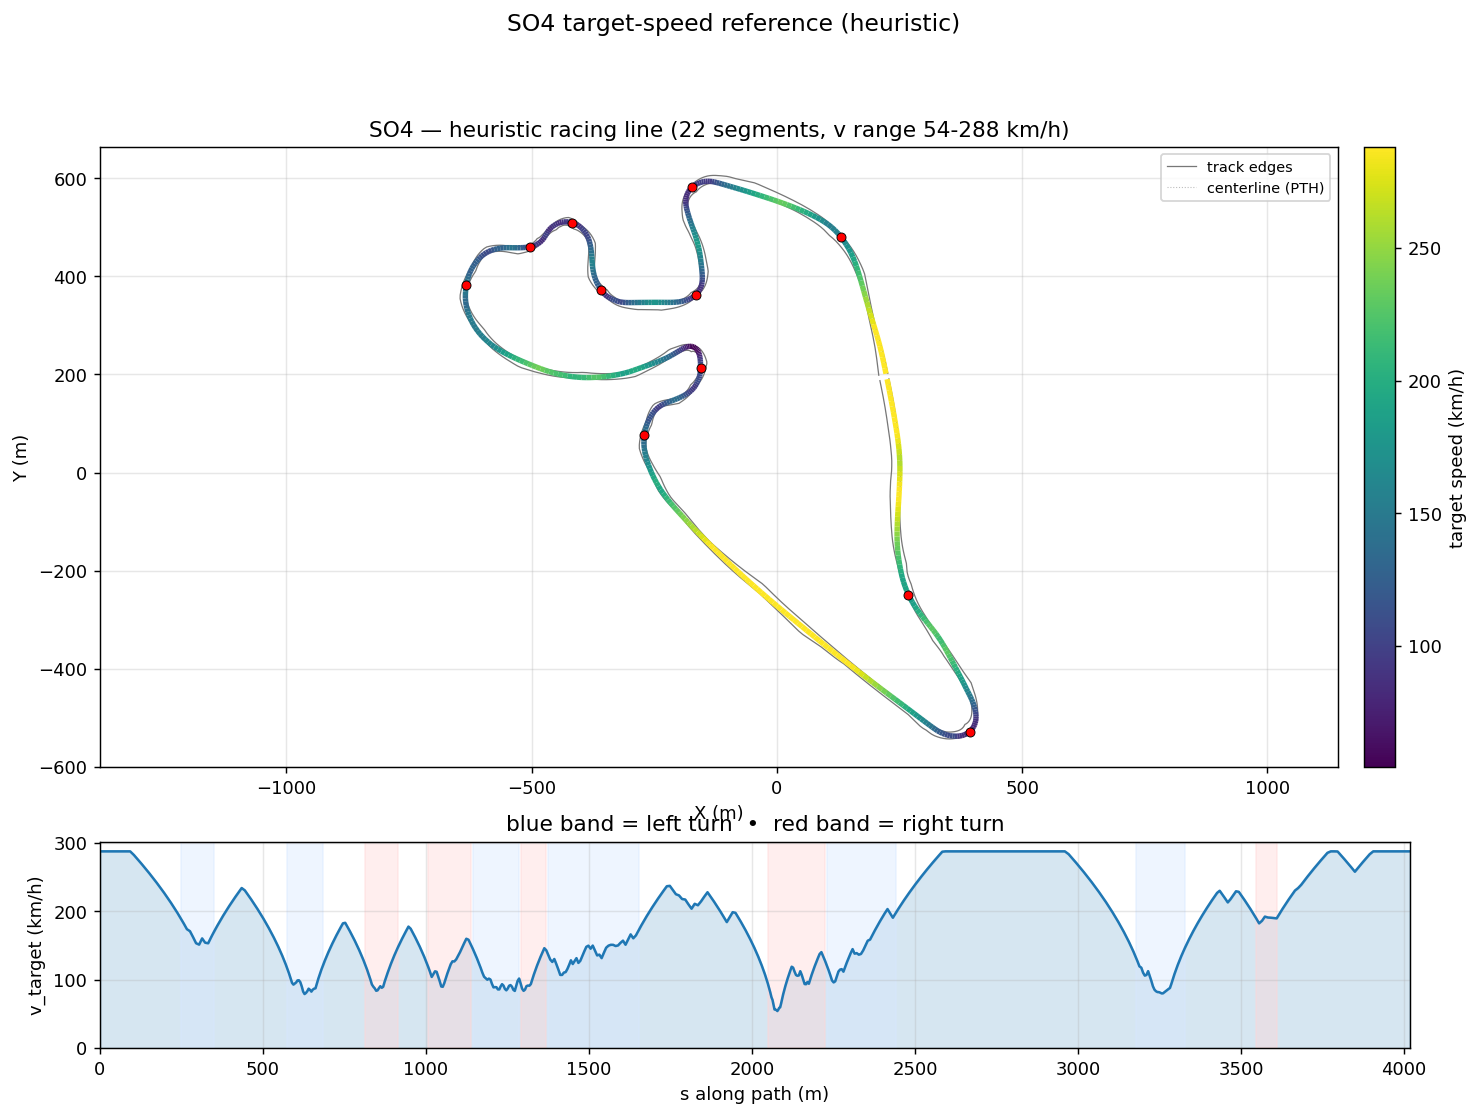

Source data for this figure (header and first rows):
s_m, x_center_m, y_center_m, z_center_m, x_line_m, y_line_m, offset_m, heading_rad, curvature_1_per_m, radius_m, slope_pct, width_m, drive_left_m, drive_right_m, limit_left_m, limit_right_m, segment_id, segment_kind, v_target_ms, v_target_kmh
0.0, 223.1, 201.6, 2.794, 222.6, 201.5, 0.4942, 1.772, 0.0003728, 2683, -0.6657, 18.75, -3.2, 15.55, -93.03, 15.6, 0, straight, 80.0, 288.0
11.49, 220.8, 212.9, 2.717, 220.3, 212.8, 0.4832, 1.777, 0.0004351, 2298, -0.7997, 17.84, -3.2, 14.64, -93.03, 15.7, 0, straight, 80.0, 288.0
23.02, 218.4, 224.2, 2.61, 217.9, 224.1, 0.4711, 1.783, 0.0007348, 1361, -0.8151, 16.79, -3.15, 13.64, -84.86, 15.95, 0, straight, 80.0, 288.0
34.56, 215.9, 235.4, 2.529, 215.5, 235.3, 0.4572, 1.794, 0.001056, 947.2, -0.397, 15.64, -3, 12.64, -73.32, 16.3, 0, straight, 80.0, 288.0
46.09, 213.3, 246.7, 2.518, 212.9, 246.6, 0.4407, 1.807, 0.001367, 731.4, -0.1544, 14.44, -2.8, 11.64, -61.79, 17.2, 0, straight, 80.0, 288.0
57.66, 210.5, 257.9, 2.494, 210.1, 257.8, 0.4205, 1.825, 0.001686, 593, -0.2075, 12.99, -2.35, 10.64, -50.22, 17.2, 0, straight, 80.0, 288.0
69.26, 207.5, 269.1, 2.47, 207.1, 269, 0.3955, 1.846, 0.001506, 663.8, -0.1285, 11.39, -1.75, 9.642, -38.62, 18.05, 0, straight, 80.0, 288.0
80.89, 204.2, 280.3, 2.464, 203.9, 280.2, 0.3645, 1.86, 0.001021, 979.7, 0.01976, 10.09, -1.45, 8.643, -29.52, 18.65, 0, straight, 80.0, 288.0
92.55, 200.8, 291.4, 2.475, 200.5, 291.3, 0.3265, 1.87, 0.0006537, 1530, 0.2016, 9.294, -1.65, 7.644, -24.59, 18.65, 0, straight, 80.0, 288.0
104.2, 197.3, 302.6, 2.511, 197.1, 302.5, 0.2808, 1.876, 4.2525497728124195e-05, 23515, 0.3704, 9.294, -2.649, 6.645, -21.18, 17.65, 0, straight, 78.49, 282.6
115.9, 193.8, 313.7, 2.561, 193.6, 313.7, 0.2271, 1.871, -0.0005515, 1813, 0.2407, 9.294, -3.648, 5.646, -19.91, 14.65, 0, straight, 76.71, 276.2
127.7, 190.4, 324.9, 2.567, 190.3, 324.9, 0.1659, 1.863, -0.0004558, 2194, -0.07165, 9.294, -4.647, 4.647, -21.8, 10.45, 0, straight, 74.89, 269.6
139.4, 187.1, 336.2, 2.544, 187, 336.2, 0.09777, 1.86, -0.0002724, 3671, -0.2764, 9.294, -5.646, 3.648, -25.96, 5.9, 0, straight, 73.03, 262.9
151.2, 183.7, 347.5, 2.502, 183.7, 347.5, 0.02396, 1.856, -0.0003841, 2604, -0.5515, 9.294, -6.645, 2.649, -30.12, 2.95, 0, straight, 71.1, 256
162.9, 180.5, 358.7, 2.415, 180.5, 358.7, -0.05414, 1.851, -0.0002449, 4084, -1.137, 9.294, -7.644, 1.65, -32.01, 1.75, 0, straight, 69.14, 248.9
174.4, 177.3, 369.8, 2.239, 177.4, 369.9, -0.1351, 1.85, 0.0002114, 4731, -1.91, 9.843, -8.643, 1.2, -32.24, 1.35, 0, straight, 67.15, 241.7
185.7, 174.1, 380.6, 1.982, 174.4, 380.7, -0.2174, 1.856, 0.0006466, 1546, -2.392, 11.39, -9.642, 1.75, -32.8, 1.8, 0, straight, 65.14, 234.5
196.7, 171, 391.2, 1.707, 171.3, 391.3, -0.2999, 1.865, 0.0005559, 1799, -2.855, 13.34, -10.64, 2.7, -33.53, 2.75, 0, straight, 63.12, 227.2
207.4, 167.9, 401.5, 1.362, 168.2, 401.6, -0.3813, 1.868, 0.0008063, 1240, -3.611, 15.34, -11.64, 3.699, -34.26, 3.8, 0, straight, 61.09, 219.9
217.9, 164.8, 411.4, 0.944, 165.2, 411.6, -0.4606, 1.882, 0.002123, 471, -4.149, 15.74, -11.04, 4.698, -34.82, 5, 0, straight, 59.04, 212.5
228, 161.5, 421, 0.5089, 162, 421.2, -0.5365, 1.911, 0.003055, 327.4, -4.423, 15.69, -10.04, 5.65, -34.82, 5.7, 0, straight, 56.98, 205.1
237.9, 158.1, 430.3, 0.05933, 158.7, 430.5, -0.6077, 1.943, 0.003927, 254.6, -4.627, 15.69, -9.045, 6.649, -34.62, 7.15, 0, straight, 54.9, 197.7
247.6, 154.4, 439.2, -0.3955, 155, 439.5, -0.6727, 1.988, 0.004763, 210, -4.735, 15.69, -8.046, 7.648, -34.32, 8.75, 1, left, 52.79, 190
257.1, 150.3, 447.9, -0.8516, 151, 448.2, -0.7298, 2.034, 0.005175, 193.3, -4.533, 15.69, -7.047, 8.647, -33.32, 10.4, 1, left, 50.61, 182.2
266.6, 145.9, 456.2, -1.258, 146.6, 456.6, -0.7772, 2.086, 0.005869, 170.4, -3.687, 15.69, -6.048, 9.646, -32.29, 11.9, 1, left, 48.36, 174.1
276, 141, 464.2, -1.547, 141.7, 464.7, -0.8135, 2.145, 0.004496, 222.4, -3.462, 15.69, -5.049, 10.65, -30.37, 13.1, 1, left, 47.54, 171.1
285.4, 135.8, 472, -1.907, 136.5, 472.5, -0.8373, 2.17, 0.004185, 239, -4.117, 15.69, -4.05, 11.64, -28.59, 14.05, 1, left, 45.16, 162.6
294.7, 130.4, 479.6, -2.319, 131, 480.1, -0.8482, 2.223, 0.007547, 132.5, -3.159, 15.99, -3.35, 12.64, -26.11, 14.85, 1, left, 42.65, 153.5
304.1, 124.4, 486.8, -2.499, 125, 487.3, -0.8465, 2.311, 0.007751, 129, -0.9471, 16.84, -3.2, 13.64, -23.5, 15.6, 1, left, 42.09, 151.5
313.3, 117.9, 493.4, -2.496, 118.5, 494, -0.833, 2.368, 0.006623, 151, 0.8125, 17.19, -2.55, 14.64, -21.72, 16.1, 1, left, 44.61, 160.6
322.6, 111.1, 499.7, -2.349, 111.6, 500.3, -0.8096, 2.434, 0.007473, 133.8, 2.454, 17.14, -3.15, 13.99, -20.95, 16.1, 1, left, 42.86, 154.3
331.8, 103.9, 505.4, -2.043, 104.3, 506, -0.7782, 2.506, 0.007551, 132.4, 4.522, 17.14, -4.149, 12.99, -21.23, 15.15, 1, left, 42.64, 153.5
341, 96.29, 510.6, -1.515, 96.69, 511.2, -0.7414, 2.573, 0.006023, 166, 6.357, 17.14, -5.148, 11.99, -21.91, 13.9, 1, left, 45.11, 162.4
350.3, 88.42, 515.4, -0.8711, 88.77, 516, -0.7016, 2.617, 0.005142, 194.5, 7.467, 17.14, -6.147, 11, -23.42, 13.3, 1, left, 47.46, 170.8
359.5, 80.34, 519.8, -0.1378, 80.64, 520.4, -0.6614, 2.668, 0.00349, 286.6, 7.435, 17.14, -7.146, 9.996, -24.93, 11.35, 2, straight, 49.69, 178.9
368.7, 72.14, 523.9, 0.5001, 72.41, 524.5, -0.6229, 2.681, 0.001934, 516.9, 6.292, 17.14, -8.145, 8.997, -25.61, 9.75, 2, straight, 51.83, 186.6
378, 63.8, 527.9, 1.024, 64.05, 528.4, -0.5883, 2.704, 0.002635, 379.6, 5.447, 17.14, -9.144, 7.998, -26.02, 8.25, 2, straight, 53.89, 194
387.3, 55.32, 531.7, 1.512, 55.54, 532.2, -0.5591, 2.73, 0.00206, 485.3, 4.605, 17.14, -10.14, 6.999, -26.32, 7.05, 2, straight, 55.89, 201.2
396.6, 46.74, 535.4, 1.883, 46.95, 535.9, -0.5367, 2.743, 0.001959, 510.4, 3.385, 17.14, -11.14, 6, -26.75, 6.05, 2, straight, 57.82, 208.2
406, 38.03, 539, 2.146, 38.22, 539.5, -0.5218, 2.767, 0.001593, 627.9, 2.367, 17.29, -12.14, 5.15, -26.56, 5.2, 2, straight, 59.71, 214.9
415.5, 29.23, 542.4, 2.329, 29.42, 542.9, -0.5146, 2.773, 0.001081, 925.2, 1.503, 17.54, -13.14, 4.4, -26.36, 4.5, 2, straight, 61.54, 221.5
425, 20.32, 545.8, 2.43, 20.5, 546.2, -0.5147, 2.788, 0.001412, 708.3, 0.9536, 17.94, -14.14, 3.8, -26.2, 3.85, 2, straight, 63.33, 228
434.6, 11.3, 549, 2.511, 11.48, 549.5, -0.5213, 2.799, 0.001003, 997.1, 0.6149, 18.24, -15.14, 3.1, -26.14, 3.3, 2, straight, 65.09, 234.3
444.2, 2.202, 552.2, 2.549, 2.377, 552.7, -0.5333, 2.807, 0.0008657, 1155, 0.07056, 18.74, -16.14, 2.6, -26.05, 2.65, 2, straight, 64.14, 230.9
454, -6.993, 555.4, 2.524, -6.817, 555.9, -0.5495, 2.816, 0.001136, 880.6, -0.1581, 19.24, -17.14, 2.1, -25.45, 2.25, 2, straight, 62.33, 224.4
463.7, -16.29, 558.4, 2.518, -16.11, 559, -0.5686, 2.829, 0.000738, 1355, -0.03222, 19.98, -18.13, 1.85, -24.85, 2, 2, straight, 60.45, 217.6
473.5, -25.58, 561.4, 2.518, -25.4, 562, -0.5894, 2.831, 4.228293348876311e-05, 23650, 0.0001575, 20.83, -19.13, 1.7, -24.15, 1.75, 2, straight, 58.52, 210.7
483.1, -34.73, 564.4, 2.518, -34.55, 565, -0.6111, 2.83, 0.0002293, 4361, 0.0001616, 21.63, -20.13, 1.5, -24.15, 1.55, 2, straight, 56.56, 203.6
492.4, -43.57, 567.2, 2.518, -43.38, 567.8, -0.6327, 2.835, 0.0006818, 1467, 0.0002554, 22.53, -21.13, 1.4, -22.7, 1.45, 2, straight, 54.59, 196.5
501.3, -52.07, 569.9, 2.518, -51.88, 570.5, -0.6536, 2.842, 0.0006712, 1490, -0.0001069, 23.1, -21.8, 1.3, -21.95, 1.35, 2, straight, 52.64, 189.5
509.8, -60.22, 572.4, 2.518, -60.03, 573, -0.6734, 2.847, 0.0004074, 2454, -7.052121610007234e-05, 22.4, -21.1, 1.3, -21.25, 1.35, 2, straight, 50.69, 182.5
518, -68.01, 574.7, 2.518, -67.81, 575.4, -0.6917, 2.849, 0.0005345, 1871, -0.0002232, 21.7, -20.4, 1.3, -20.55, 1.35, 2, straight, 48.77, 175.6
525.7, -75.41, 576.9, 2.518, -75.2, 577.6, -0.7082, 2.855, 0.0008373, 1194, -0.06008, 20.8, -19.75, 1.05, -19.85, 1.4, 2, straight, 46.87, 168.7
533, -82.45, 579, 2.509, -82.25, 579.7, -0.7227, 2.862, 0.0004241, 2358, -0.0483, 20.55, -19.3, 1.25, -19.35, 1.5, 2, straight, 44.99, 162
540, -89.15, 580.9, 2.51, -88.95, 581.6, -0.7352, 2.861, -0.0005111, 1957, 0.02281, 20.35, -19.1, 1.25, -19.15, 1.6, 2, straight, 43.13, 155.3
546.6, -95.49, 582.7, 2.512, -95.28, 583.5, -0.7456, 2.855, -0.000595, 1681, 0.03083, 20.55, -18.95, 1.6, -19, 1.7, 2, straight, 41.29, 148.6
552.9, -101.5, 584.5, 2.514, -101.3, 585.3, -0.7539, 2.853, 0.000282, 3546, 0.03158, 20.5, -18.9, 1.6, -18.95, 1.75, 2, straight, 39.45, 142
558.9, -107.3, 586.2, 2.516, -107.1, 587, -0.76, 2.858, 0.0009177, 1090, 0.02599, 20.13, -18.38, 1.75, -18.85, 1.8, 2, straight, 37.62, 135.4
564.6, -112.8, 587.8, 2.517, -112.6, 588.5, -0.7638, 2.864, 0.001327, 753.6, 0.01374, 19.13, -17.38, 1.75, -18.75, 1.9, 2, straight, 35.79, 128.8
570, -117.9, 589.2, 2.518, -117.7, 590, -0.7648, 2.873, 0.00239, 418.5, 0.002744, 18.39, -16.39, 2, -18.65, 2.05, 2, straight, 33.98, 122.3
... 500 more rows
